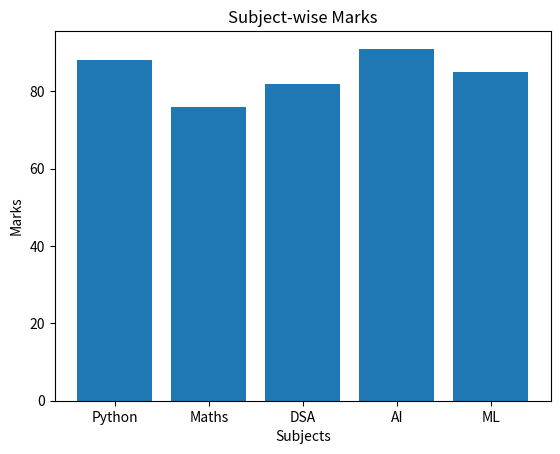

Python code for this plot:
# Bar Chart
import matplotlib.pyplot as plt

subjects = ["Python", "Maths", "DSA", "AI", "ML"]
marks = [88, 76, 82, 91, 85]

plt.bar(subjects, marks)

plt.title("Subject-wise Marks")
plt.xlabel("Subjects")
plt.ylabel("Marks")

plt.show()
